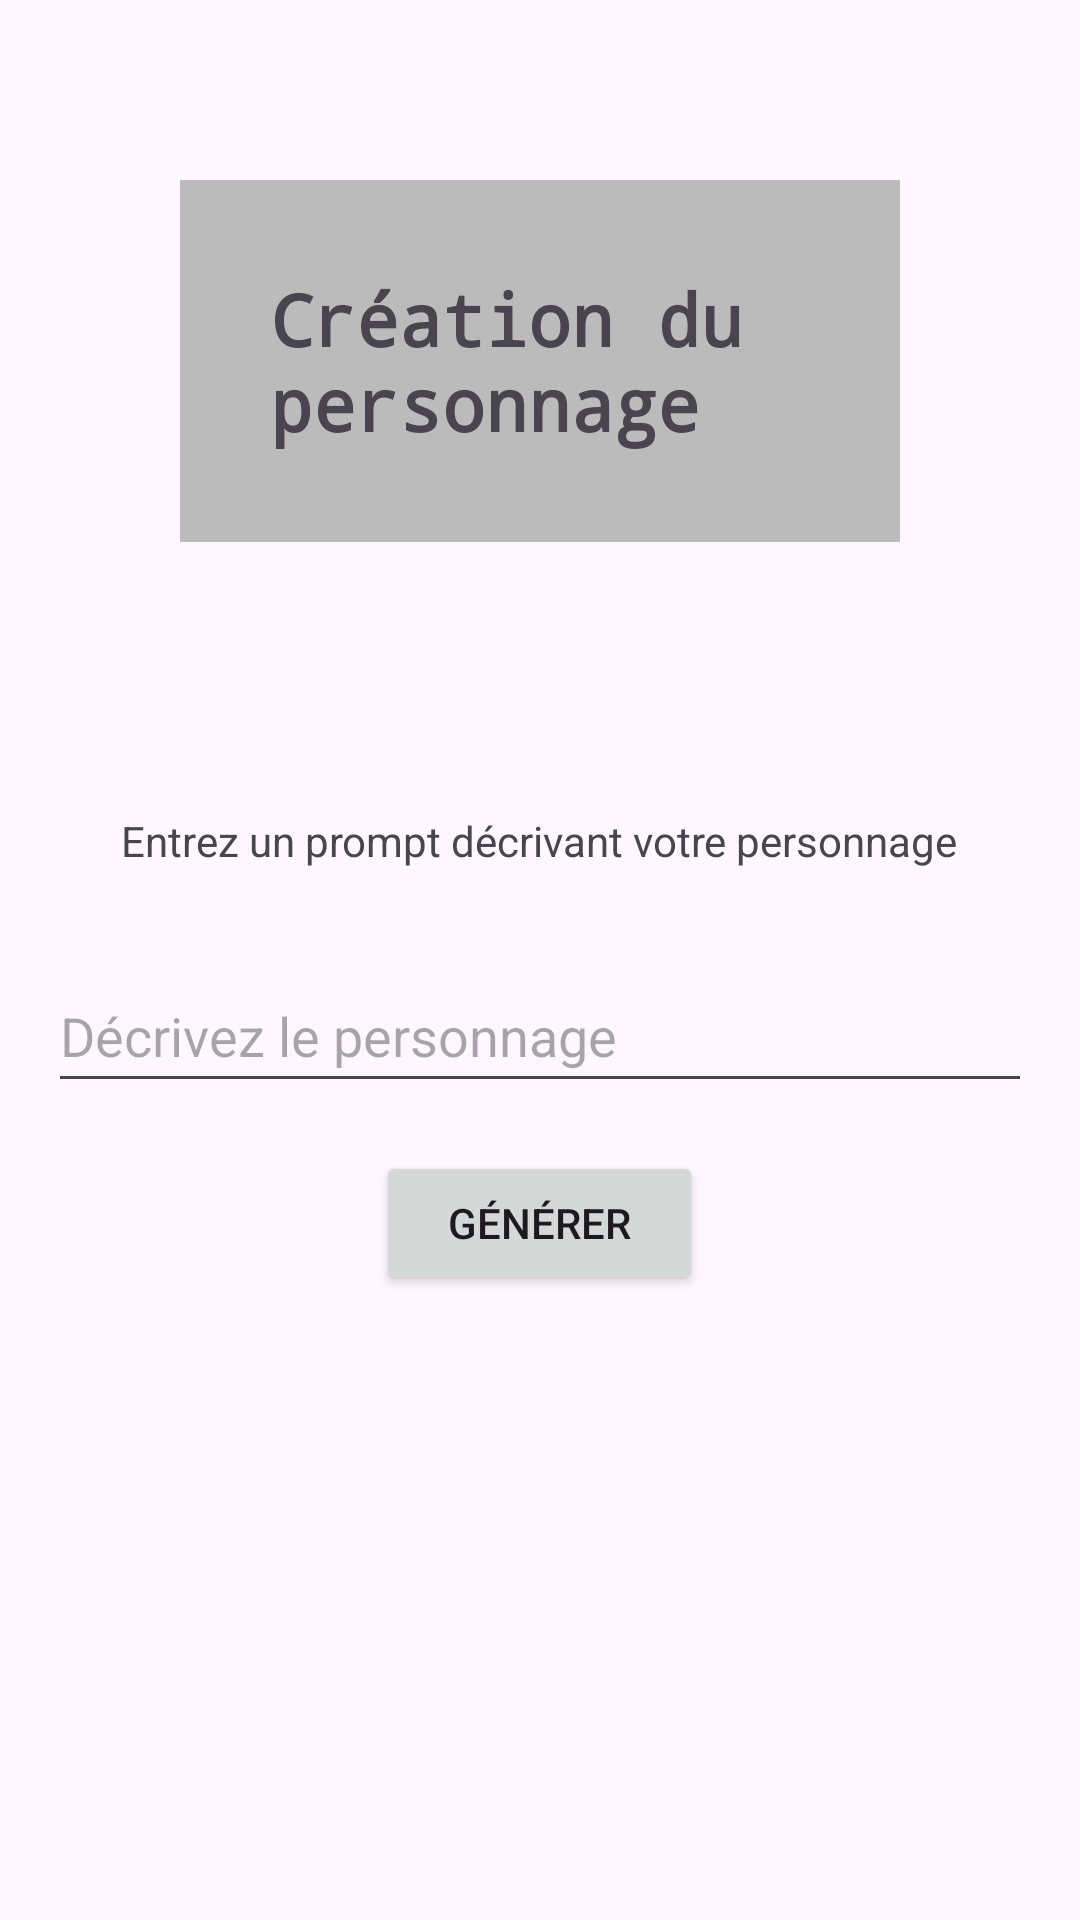

Produce the Android XML layout that renders to this screen, including the resource entries it uses.
<!-- AndroidManifest.xml: application theme Theme.IArpg -->
<!-- res/layout/fragment_character.xml -->
<?xml version="1.0" encoding="utf-8"?>
<LinearLayout xmlns:android="http://schemas.android.com/apk/res/android"
    xmlns:tools="http://schemas.android.com/tools"
    android:layout_width="match_parent"
    android:layout_height="match_parent"
    android:orientation="vertical"
    tools:context=".ui.WelcomeFragment"
    android:gravity="center_horizontal">

    

    <TextView
        android:id="@+id/message"
        android:layout_width="wrap_content"
        android:layout_height="wrap_content"
        android:layout_margin="60dp"
        android:background="#bbbbbb"
        android:padding="30dp"
        android:text="@string/character_creation"
        android:textSize="24sp"
        android:textStyle="bold"
        android:typeface="monospace" />

    <TextView
        android:layout_width="wrap_content"
        android:layout_height="wrap_content"
        android:text="@string/character_create_instruction"
        android:padding="30dp"

        />

    <EditText
        android:layout_width="match_parent"
        android:layout_height="wrap_content"
        android:layout_marginStart="16dp"
        android:layout_marginEnd="16dp"
        android:minHeight="48dp"
        android:hint="@string/character_prompt_hint"



        />

    <Button

        android:id="@+id/startButton"
        android:layout_width="wrap_content"
        android:layout_height="wrap_content"
        android:layout_margin="16dp"
        android:paddingHorizontal="24dp"
        android:textSize="14sp"
        android:text="@string/generate"

        />


</LinearLayout>
<!-- resources referenced by this layout -->
<resources>
  <string name="character_create_instruction">Entrez un prompt décrivant votre personnage</string>
  <string name="character_creation">Création du personnage</string>
  <string name="character_prompt_hint">Décrivez le personnage</string>
  <string name="generate">Générer</string>
  <style name="Theme.IArpg" parent="Base.Theme.IArpg" />
  <style name="Base.Theme.IArpg" parent="Theme.Material3.DayNight.NoActionBar">
          
          
      </style>
</resources>
